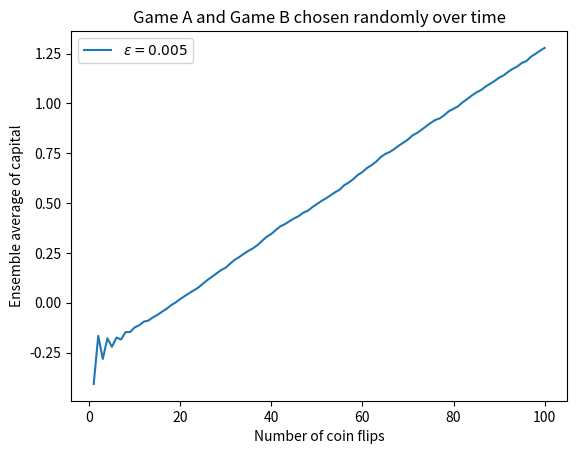

This chart was generated by the following Python code:
# Digital Dice
# Problem 14: Parrondo’s Paradox


from random import uniform
from matplotlib import pyplot as plt
from numpy import array, zeros


def gameA(capital, probH=1/2, eps=0.005):
    """
    Calculating the result of a coin toss, given that the probability of a head and the epsilon(e)

    Args:
        capital [int]: The money of the gambler
        probH [float, optional]: The probability of obtaining head from a biased coin. The value must be between (0-1). Defaults to 1/2.
        eps [float, optional]: the deviation from the biased coin probability. Defaults to 0.005.

    Returns:
        capital [int]: The money of the gambler after the coin toss
    """
    if uniform(0, 1) < probH - eps:
        capital += 1
    else:
        capital -= 1
    return capital


def gameB(capital, coin1_probH=1/10, coin2_probH=3/4, eps=0.005):
    """
    Calculating the result of a coin toss, given that the probability of a head and the epsilon(e)

    Args:
        capital [int]: The money of the gambler
        coin1_probH [float, optional]: The probability of obtaining head from a biased coin 1. The value must be between (0-1). Defaults to 1/10.
        coin2_probH [float, optional]: The probability of obtaining head from a biased coin 2. The value must be between (0-1). Defaults to 3/4.
        eps [float, optional]: the deviation from the biased coin probability. Defaults to 0.005.

    Returns:
        capital [int]: The money of the gambler after the coin toss
    """
    if capital % 3 == 0:
        if uniform(0, 1) < coin1_probH - eps:
            capital += 1
        else:
            capital -= 1
    else:
        if uniform(0, 1) < coin2_probH - eps:
            capital += 1
        else:
            capital -= 1
    return capital


def play_game1():
    """
    Computing 100 single games for part 1

    Returns:
        The progress of the capital per time (coin_flip)
    """
    Mj = []
    capital = 0
    for k in range(1, 101):
        capital_updated = gameB(capital)
        Mj.append(capital_updated)
        capital = capital_updated
    return array(Mj)


def play_game2():
    """
    Computing 100 single games for part 2

    Returns:
        The progress of the capital per time (coin_flip)
    """
    Mj = []
    capital = 0
    for k in range(1, 101):
        if uniform(0, 1) > 0.5:
            capital_updated = gameB(capital)
        else:
            capital_updated = gameA(capital)
        Mj.append(capital_updated)
        capital = capital_updated
    return array(Mj)


step_size = 10**5
k_values = [i for i in range(1, 101)]

#### Part A####

# Mk1 = zeros(100)
# for sequence in range(step_size):
#     Mk1 += play_game1() / step_size


# plt.plot(k_values, Mk1, label='$\\varepsilon = 0.005$')
# plt.xlabel('Number of coin flips')
# plt.ylabel('Ensemble average of capital')
# plt.title('Game B')
# plt.legend()
# plt.show()


#### Part B ####

Mk2 = zeros(100)
for sequence in range(step_size):
    Mk2 += play_game2() / step_size


plt.plot(k_values, Mk2, label='$\\varepsilon = 0.005$')
plt.xlabel('Number of coin flips')
plt.ylabel('Ensemble average of capital')
plt.title('Game A and Game B chosen randomly over time')
plt.legend()
plt.show()
